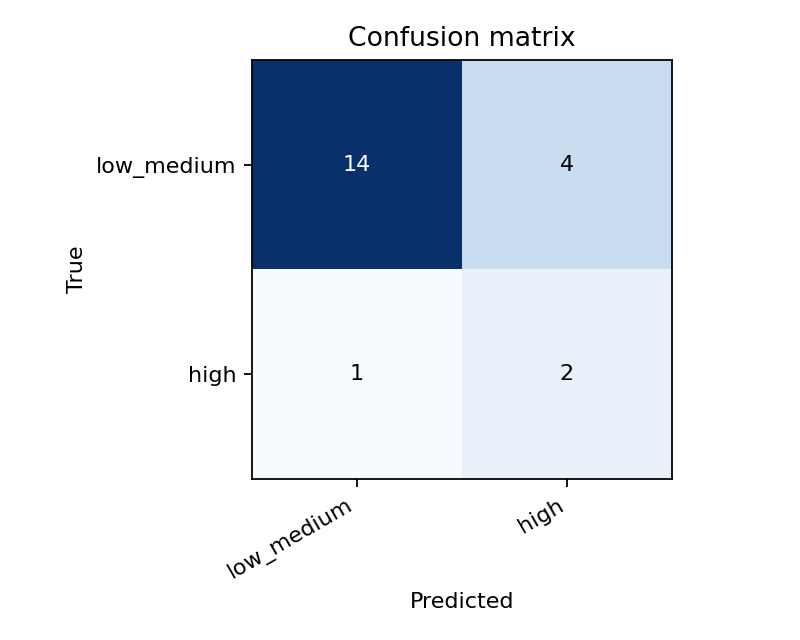

Data behind this chart, as committed beside it:
true\predicted, low_medium, high
low_medium, 14, 4
high, 1, 2
